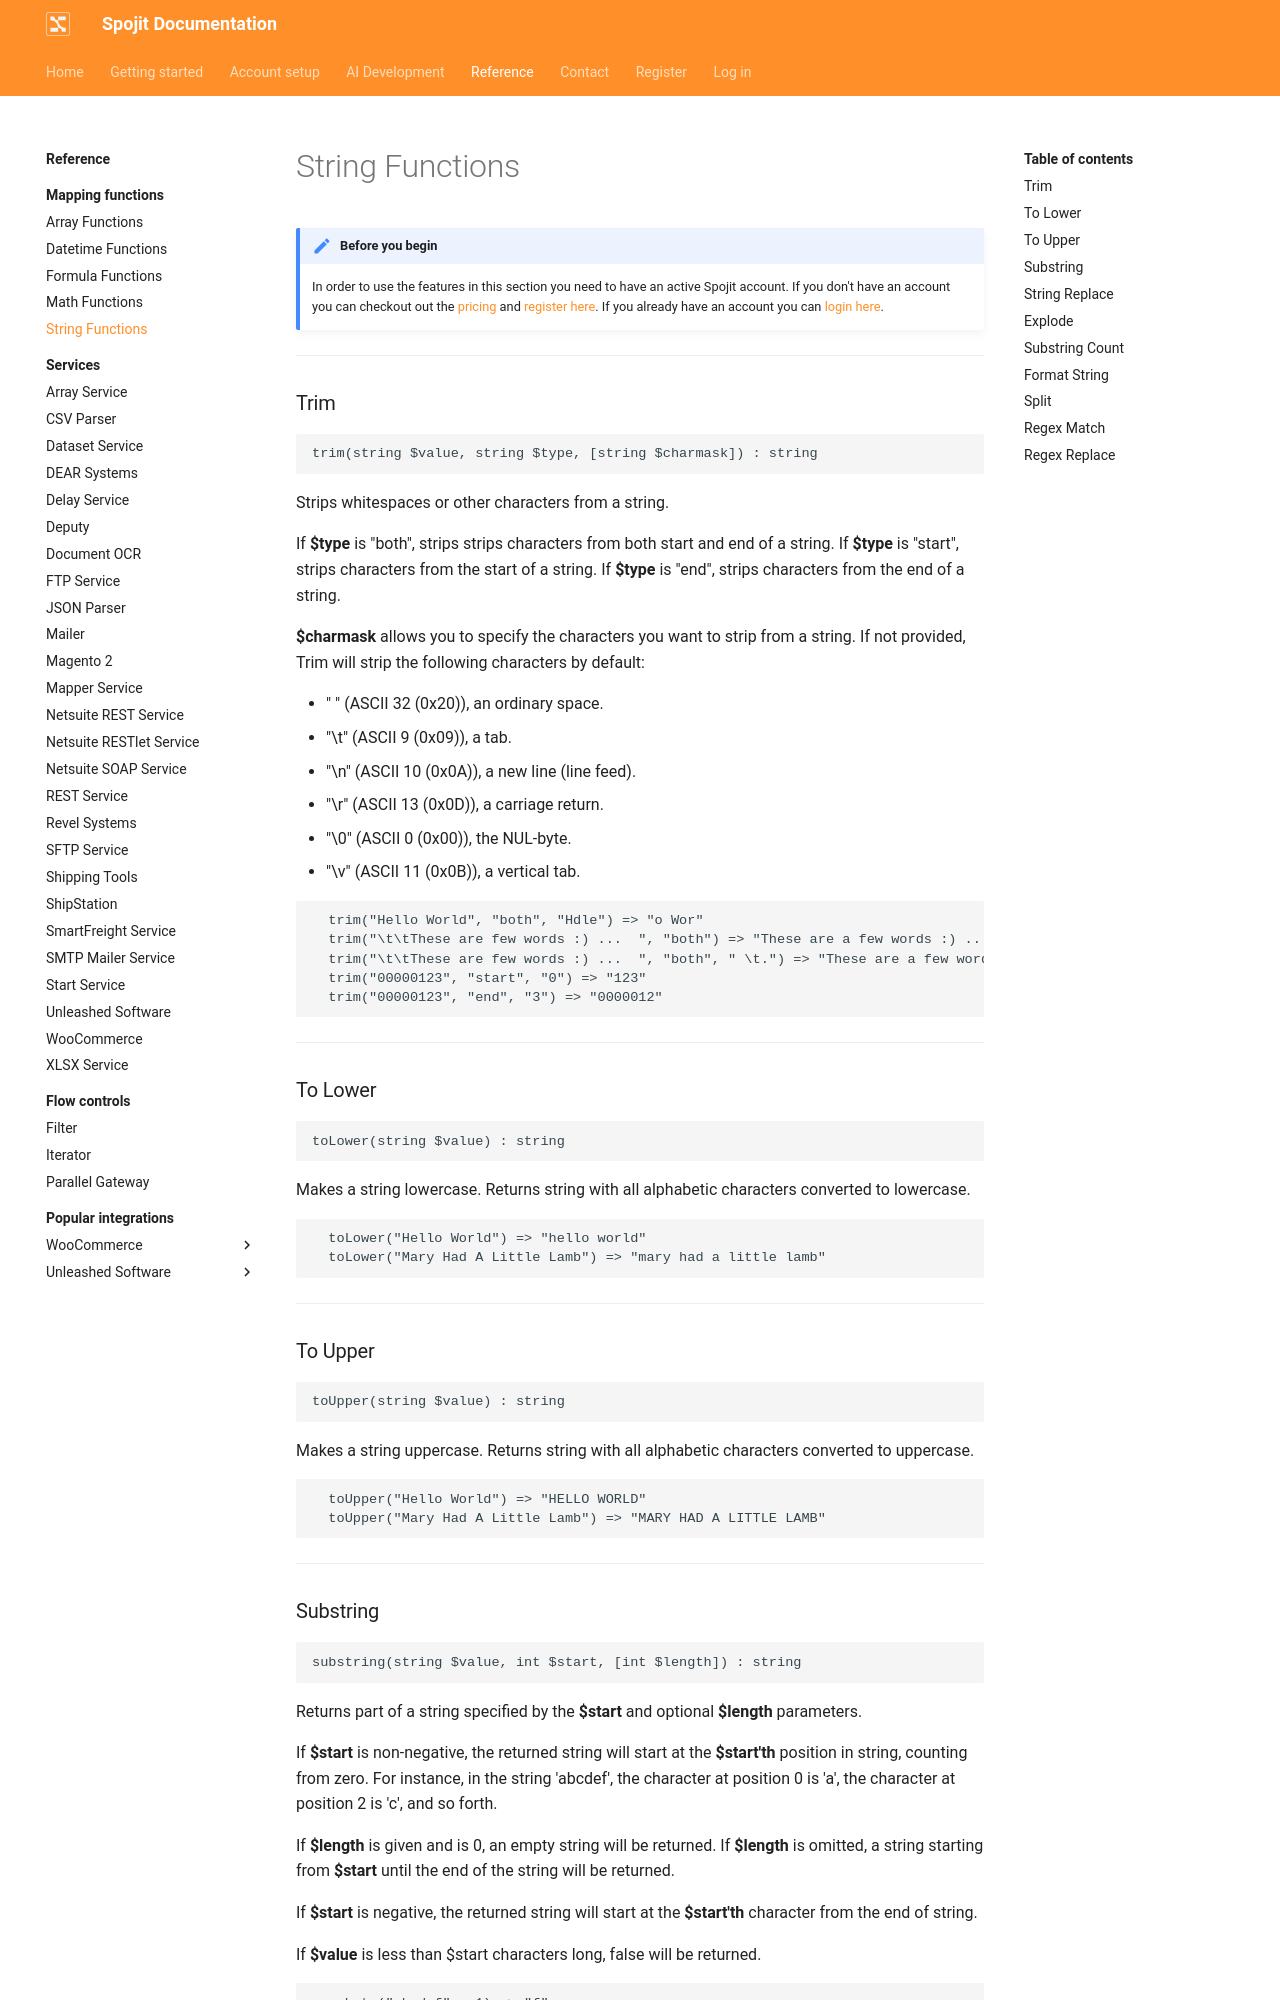

repository: spojit-flow/spojit-docs · page: reference/mapping/functions/string/index.html · generator: mkdocs

---
description: String functions are mapper functions that are designed to modify a string field.
---
---
template: overrides/main.html
---
!!! note "Before you begin" 

    In order to use the features in this section you need to have an active Spojit account. If you don't have an account you can checkout out the [pricing](https://www.spojit.com/pricing.html "Spojit Pricing"){target="_blank"} and [register here](https://app.spojit.com/register "Spojit Registration"){target="_blank"}.  If you already have an account you can [login here](https://app.spojit.com/login "Spojit Login"){target="_blank"}.
___
### Trim
```
trim(string $value, string $type, [string $charmask]) : string
```
  Strips whitespaces or other characters from a string.

  If __\$type__ is "both", strips strips characters from both start and end of a string. If __\$type__ is "start", strips characters from the start of a string. If __\$type__ is "end", strips characters from the end of a string.

  __\$charmask__ allows you to specify the characters you want to strip from a string. If not provided, Trim will strip the following characters by default:

  *  " " (ASCII 32 (0x20)), an ordinary space.
  *  "\t" (ASCII 9 (0x09)), a tab.
  *  "\n" (ASCII 10 (0x0A)), a new line (line feed).
  *  "\r" (ASCII 13 (0x0D)), a carriage return.
  *  "\0" (ASCII 0 (0x00)), the NUL-byte.
  *  "\v" (ASCII 11 (0x0B)), a vertical tab.

```
  trim("Hello World", "both", "Hdle") => "o Wor"
  trim("\t\tThese are few words :) ...  ", "both") => "These are a few words :) ..."
  trim("\t\tThese are few words :) ...  ", "both", " \t.") => "These are a few words :)"
  trim("00000123", "start", "0") => "123"
  trim("00000123", "end", "3") => "0000012"
```
___
### To Lower
```
toLower(string $value) : string
```
  Makes a string lowercase. Returns string with all alphabetic characters converted to lowercase.
```
  toLower("Hello World") => "hello world"
  toLower("Mary Had A Little Lamb") => "mary had a little lamb"
```
___
### To Upper
```
toUpper(string $value) : string
```
  Makes a string uppercase. Returns string with all alphabetic characters converted to uppercase.
```
  toUpper("Hello World") => "HELLO WORLD"
  toUpper("Mary Had A Little Lamb") => "MARY HAD A LITTLE LAMB"
```
___
